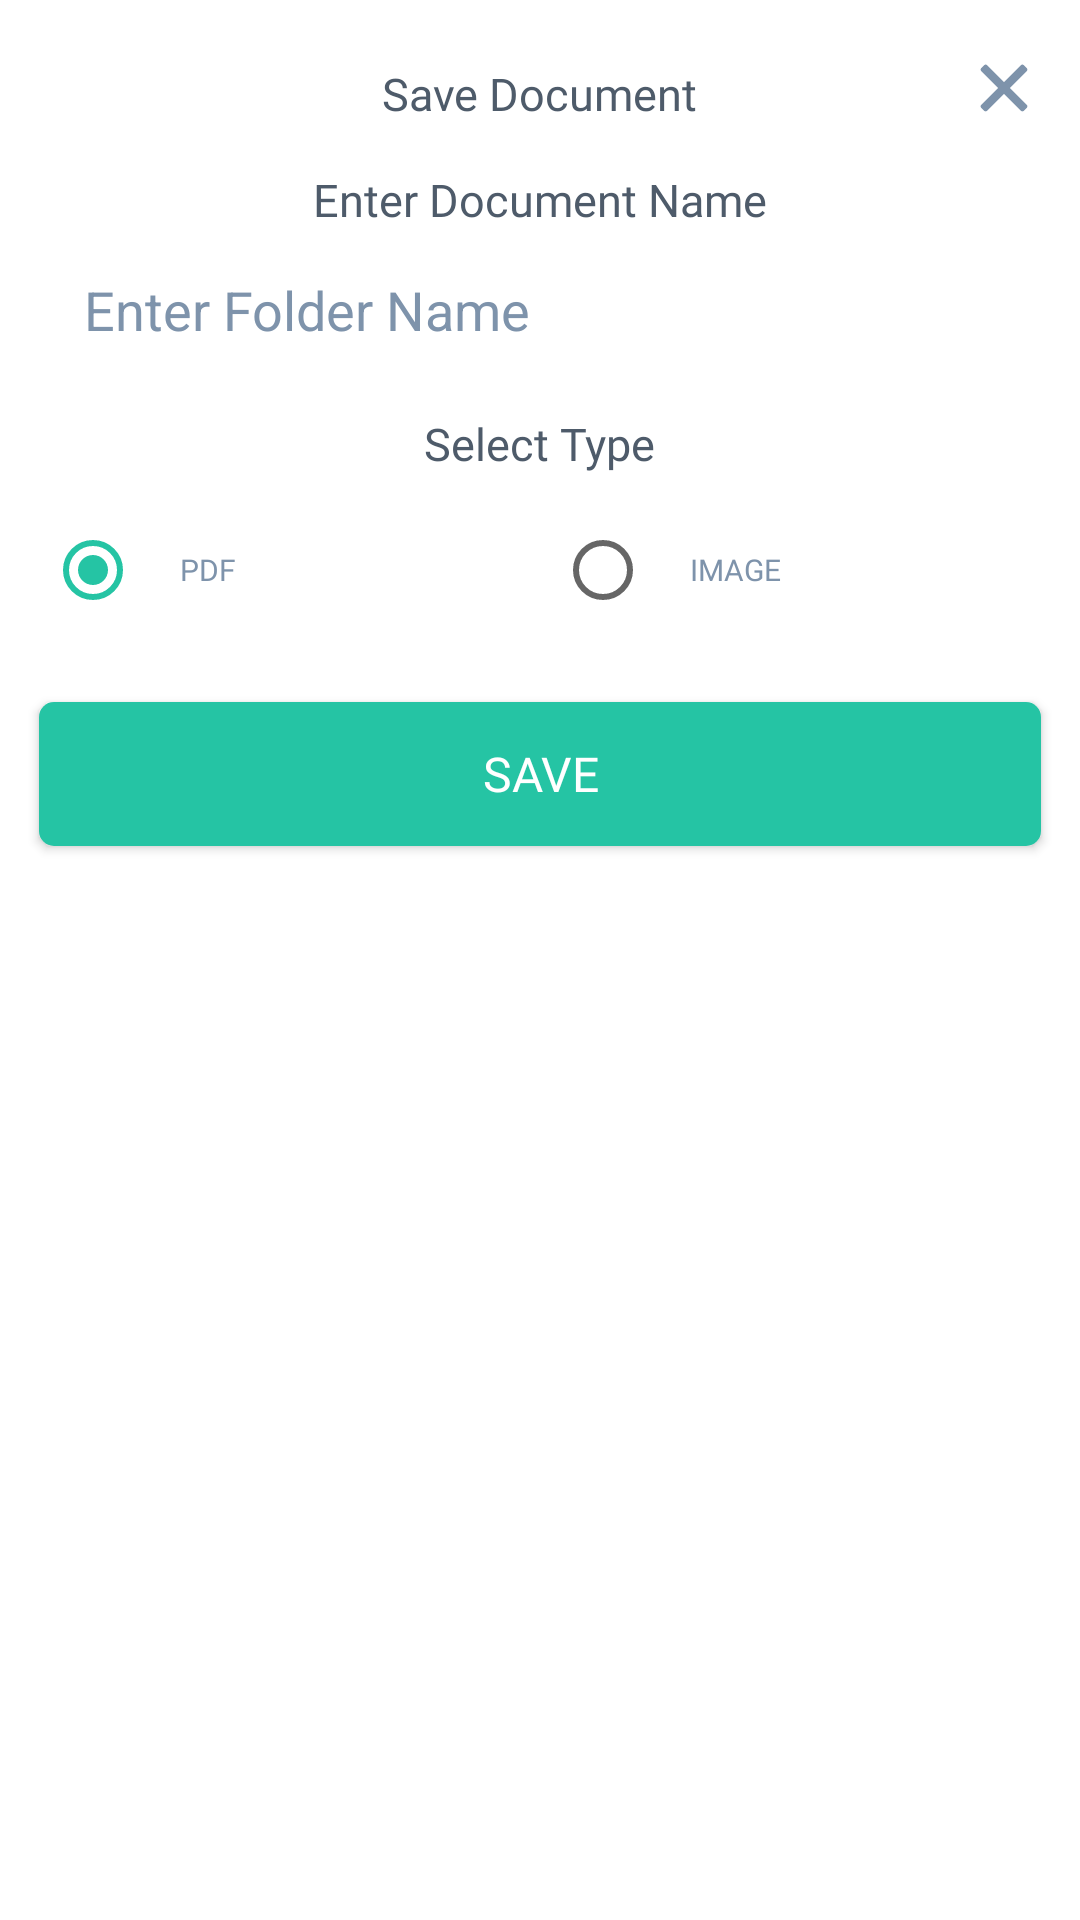

Produce the Android XML layout that renders to this screen, including the resource entries it uses.
<!-- AndroidManifest.xml: application theme AppTheme -->
<!-- res/layout/save_file_dialog.xml -->
<?xml version="1.0" encoding="utf-8"?>
<androidx.constraintlayout.widget.ConstraintLayout xmlns:android="http://schemas.android.com/apk/res/android"
    xmlns:app="http://schemas.android.com/apk/res-auto"
    android:layout_width="match_parent"
    android:layout_height="wrap_content"
    android:background="@color/white"
    android:paddingBottom="31dp"
    >


    <ImageView
        android:id="@+id/close_btn"
        android:layout_marginTop="18dp"
        android:src="@drawable/ic_close_btn"
        android:layout_marginEnd="13dp"

        android:layout_width="wrap_content"
        android:layout_height="wrap_content"
        app:layout_constraintEnd_toEndOf="parent"
         app:layout_constraintTop_toTopOf="parent"/>

    <TextView
        android:id="@+id/lbl1"
        android:layout_width="wrap_content"
        android:layout_height="wrap_content"
        android:layout_marginTop="21dp"
        android:fontFamily="@font/roboto_bold"
        android:text="@string/save_document"
        android:textColor="@color/mid_grey"
        android:textSize="15dp"
        app:layout_constraintEnd_toEndOf="parent"
        app:layout_constraintStart_toStartOf="parent"
        app:layout_constraintTop_toTopOf="parent" />

    <TextView
        android:id="@+id/lbl2"
        android:layout_width="wrap_content"
        android:layout_height="wrap_content"
        android:layout_marginTop="15dp"
        android:fontFamily="@font/roboto_medium"
        android:text="@string/enter_document_name"
        android:textColor="@color/mid_grey"
        android:textSize="15dp"
        app:layout_constraintEnd_toEndOf="parent"
        app:layout_constraintStart_toStartOf="parent"
        app:layout_constraintTop_toBottomOf="@id/lbl1" />

    <EditText
        android:id="@+id/fileNameEd"
        android:layout_width="0dp"
        android:layout_height="35dp"
        android:layout_marginTop="9dp"
        android:layout_marginStart="13dp"
        android:layout_marginEnd="13dp"
        android:background="@drawable/edittext_white_bg"
        android:elevation="4dp"
        android:hint="@string/enter_folder_name"
        android:textColorHint="@color/light_grey"
        android:textColor="@color/mid_grey"
        android:imeOptions="actionDone"
        android:inputType="text"
        android:maxLength="20"
        android:paddingStart="15dp"
        app:layout_constraintEnd_toEndOf="parent"
        app:layout_constraintStart_toStartOf="parent"
        app:layout_constraintTop_toBottomOf="@id/lbl2" />


    <TextView
        android:id="@+id/lbl3"
        android:layout_width="wrap_content"
        android:layout_height="wrap_content"
        android:layout_marginTop="17dp"
        android:fontFamily="@font/roboto_medium"
        android:text="@string/select_type"
        android:textColor="@color/mid_grey"
        android:textSize="15dp"
        app:layout_constraintEnd_toEndOf="parent"
        app:layout_constraintStart_toStartOf="parent"
        app:layout_constraintTop_toBottomOf="@id/fileNameEd" />

    <RadioGroup
        android:id="@+id/fileRG"
        android:weightSum="2"
        android:orientation="horizontal"
        android:layout_marginTop="10dp"
        app:layout_constraintTop_toBottomOf="@id/lbl3"
        android:layout_width="0dp"
        android:layout_marginStart="13dp"
        android:layout_marginEnd="13dp"

        app:layout_constraintStart_toStartOf="parent"
        app:layout_constraintEnd_toEndOf="parent"
        android:layout_height="wrap_content">

        <RadioButton
            android:id="@+id/rb_PDF"
            android:background="@drawable/edittext_white_bg"
            android:checked="true"
            android:text="PDF"
            android:textColor="@color/light_grey"
            android:textSize="10dp"
            android:fontFamily="@font/roboto_medium"
            android:paddingStart="13dp"
            android:layout_marginTop="2dp"
            android:layout_marginBottom="4dp"
            android:layout_marginStart="2dp"
            android:layout_marginEnd="5dp"
            android:elevation="5dp"
            android:layout_weight="1"
            android:layout_width="match_parent"
            android:layout_height="40dp"/>
        <RadioButton
            android:id="@+id/rb_IMG"
            android:background="@drawable/edittext_white_bg"
            android:text="IMAGE"
            android:textColor="@color/light_grey"
            android:textSize="10dp"
            android:fontFamily="@font/roboto_medium"
            android:layout_marginStart="5dp"
            android:layout_marginTop="2dp"
            android:layout_marginBottom="4dp"
            android:layout_marginEnd="2dp"

            android:elevation="5dp"
            android:paddingStart="13dp"
            android:layout_weight="1"
            android:layout_width="match_parent"
            android:layout_height="40dp"/>

    </RadioGroup>

    <Button
        android:id="@+id/btn_SaveFile"
        android:layout_width="0dp"
        android:layout_height="48dp"
        android:layout_marginTop="20dp"
        android:layout_marginStart="13dp"
        android:layout_marginEnd="13dp"

        android:background="@drawable/button_seagreen_light"
        android:fontFamily="@font/roboto_medium"
        android:text="@string/save"
        android:textColor="@color/white"
        android:textSize="16dp"
        app:layout_constraintEnd_toEndOf="parent"
        app:layout_constraintStart_toStartOf="parent"
        app:layout_constraintTop_toBottomOf="@id/fileRG" />
    <View
        app:layout_constraintBottom_toBottomOf="parent"
        android:layout_width="match_parent"
        android:layout_height="1dp" />
    
</androidx.constraintlayout.widget.ConstraintLayout>
<!-- resources referenced by this layout -->
<resources>
  <color name="light_grey">#7E93AB</color>
  <color name="mid_grey">#4E5B6A</color>
  <color name="white">#ffff</color>
  <!-- drawable button_seagreen_light (drawable) -->
  <?xml version="1.0" encoding="utf-8"?>
  <shape xmlns:android="http://schemas.android.com/apk/res/android"
      android:shape="rectangle"
      >
  
      <solid android:color="@color/sea_green" />
  
      <corners android:radius="5dp" />
  
  </shape>
  <!-- drawable ic_close_btn (drawable) -->
  <vector xmlns:android="http://schemas.android.com/apk/res/android"
      android:width="24.5dp"
      android:height="24.5dp"
      android:viewportWidth="24.5"
      android:viewportHeight="24.5">
    <path
        android:pathData="M13.844,11.25l4.828,-4.828 0.984,-0.984A0.348,0.348 0,0 0,19.75 5.18a0.348,0.348 0,0 0,-0.094 -0.258L18.578,3.844A0.348,0.348 0,0 0,18.32 3.75a0.348,0.348 0,0 0,-0.258 0.094L12.25,9.656l-5.812,-5.812A0.348,0.348 0,0 0,6.18 3.75a0.348,0.348 0,0 0,-0.258 0.094l-1.078,1.078a0.348,0.348 0,0 0,-0.094 0.258,0.348 0.348,0 0,0 0.094,0.258L10.656,11.25 4.844,17.063A0.348,0.348 0,0 0,4.75 17.32a0.348,0.348 0,0 0,0.094 0.258l1.078,1.078A0.348,0.348 0,0 0,6.18 18.75a0.348,0.348 0,0 0,0.258 -0.094L12.25,12.844 18.063,18.656A0.348,0.348 0,0 0,18.32 18.75a0.348,0.348 0,0 0,0.258 -0.094L19.656,17.578A0.348,0.348 0,0 0,19.75 17.32a0.348,0.348 0,0 0,-0.094 -0.258Z"
        android:strokeWidth="0.5"
        android:fillColor="#7e93ab"
        android:strokeColor="#7e93ab"/>
  </vector>
  <string name="enter_document_name">Enter Document Name</string>
  <string name="enter_folder_name">Enter Folder Name</string>
  <string name="save">Save</string>
  <string name="save_document">Save Document</string>
  <string name="select_type">Select Type</string>
  <style name="AppTheme" parent="Theme.AppCompat.Light.NoActionBar">
          
          <item name="colorPrimary">@color/colorPrimary</item>
          <item name="colorPrimaryDark">@color/colorPrimaryDark</item>
          <item name="colorAccent">@color/colorAccent</item>
          <item name="background">@color/white</item>
          <item name="android:dropDownListViewStyle">@style/popupMenuStyle</item>
          <item name="actionBarTheme">@style/ThemeOverlay.AppCompat.Dark.ActionBar</item>
          <item name="windowActionModeOverlay">true</item>
      </style>
  <color name="sea_green">#25C4A4</color>
  <color name="colorPrimary">#25C4A4</color>
  <color name="colorPrimaryDark">#25C4A4</color>
  <color name="colorAccent">#25C4A4</color>
  <style name="popupMenuStyle" parent="@style/Widget.AppCompat.ListView.DropDown">
          <item name="android:textColor">@color/dark_black</item>
          <item name="android:divider">@color/colorGray</item>
          <item name="android:dividerHeight">1dp</item>
      </style>
  <color name="dark_black">#2E3137</color>
  <color name="colorGray">#D2D5E8</color>
</resources>
